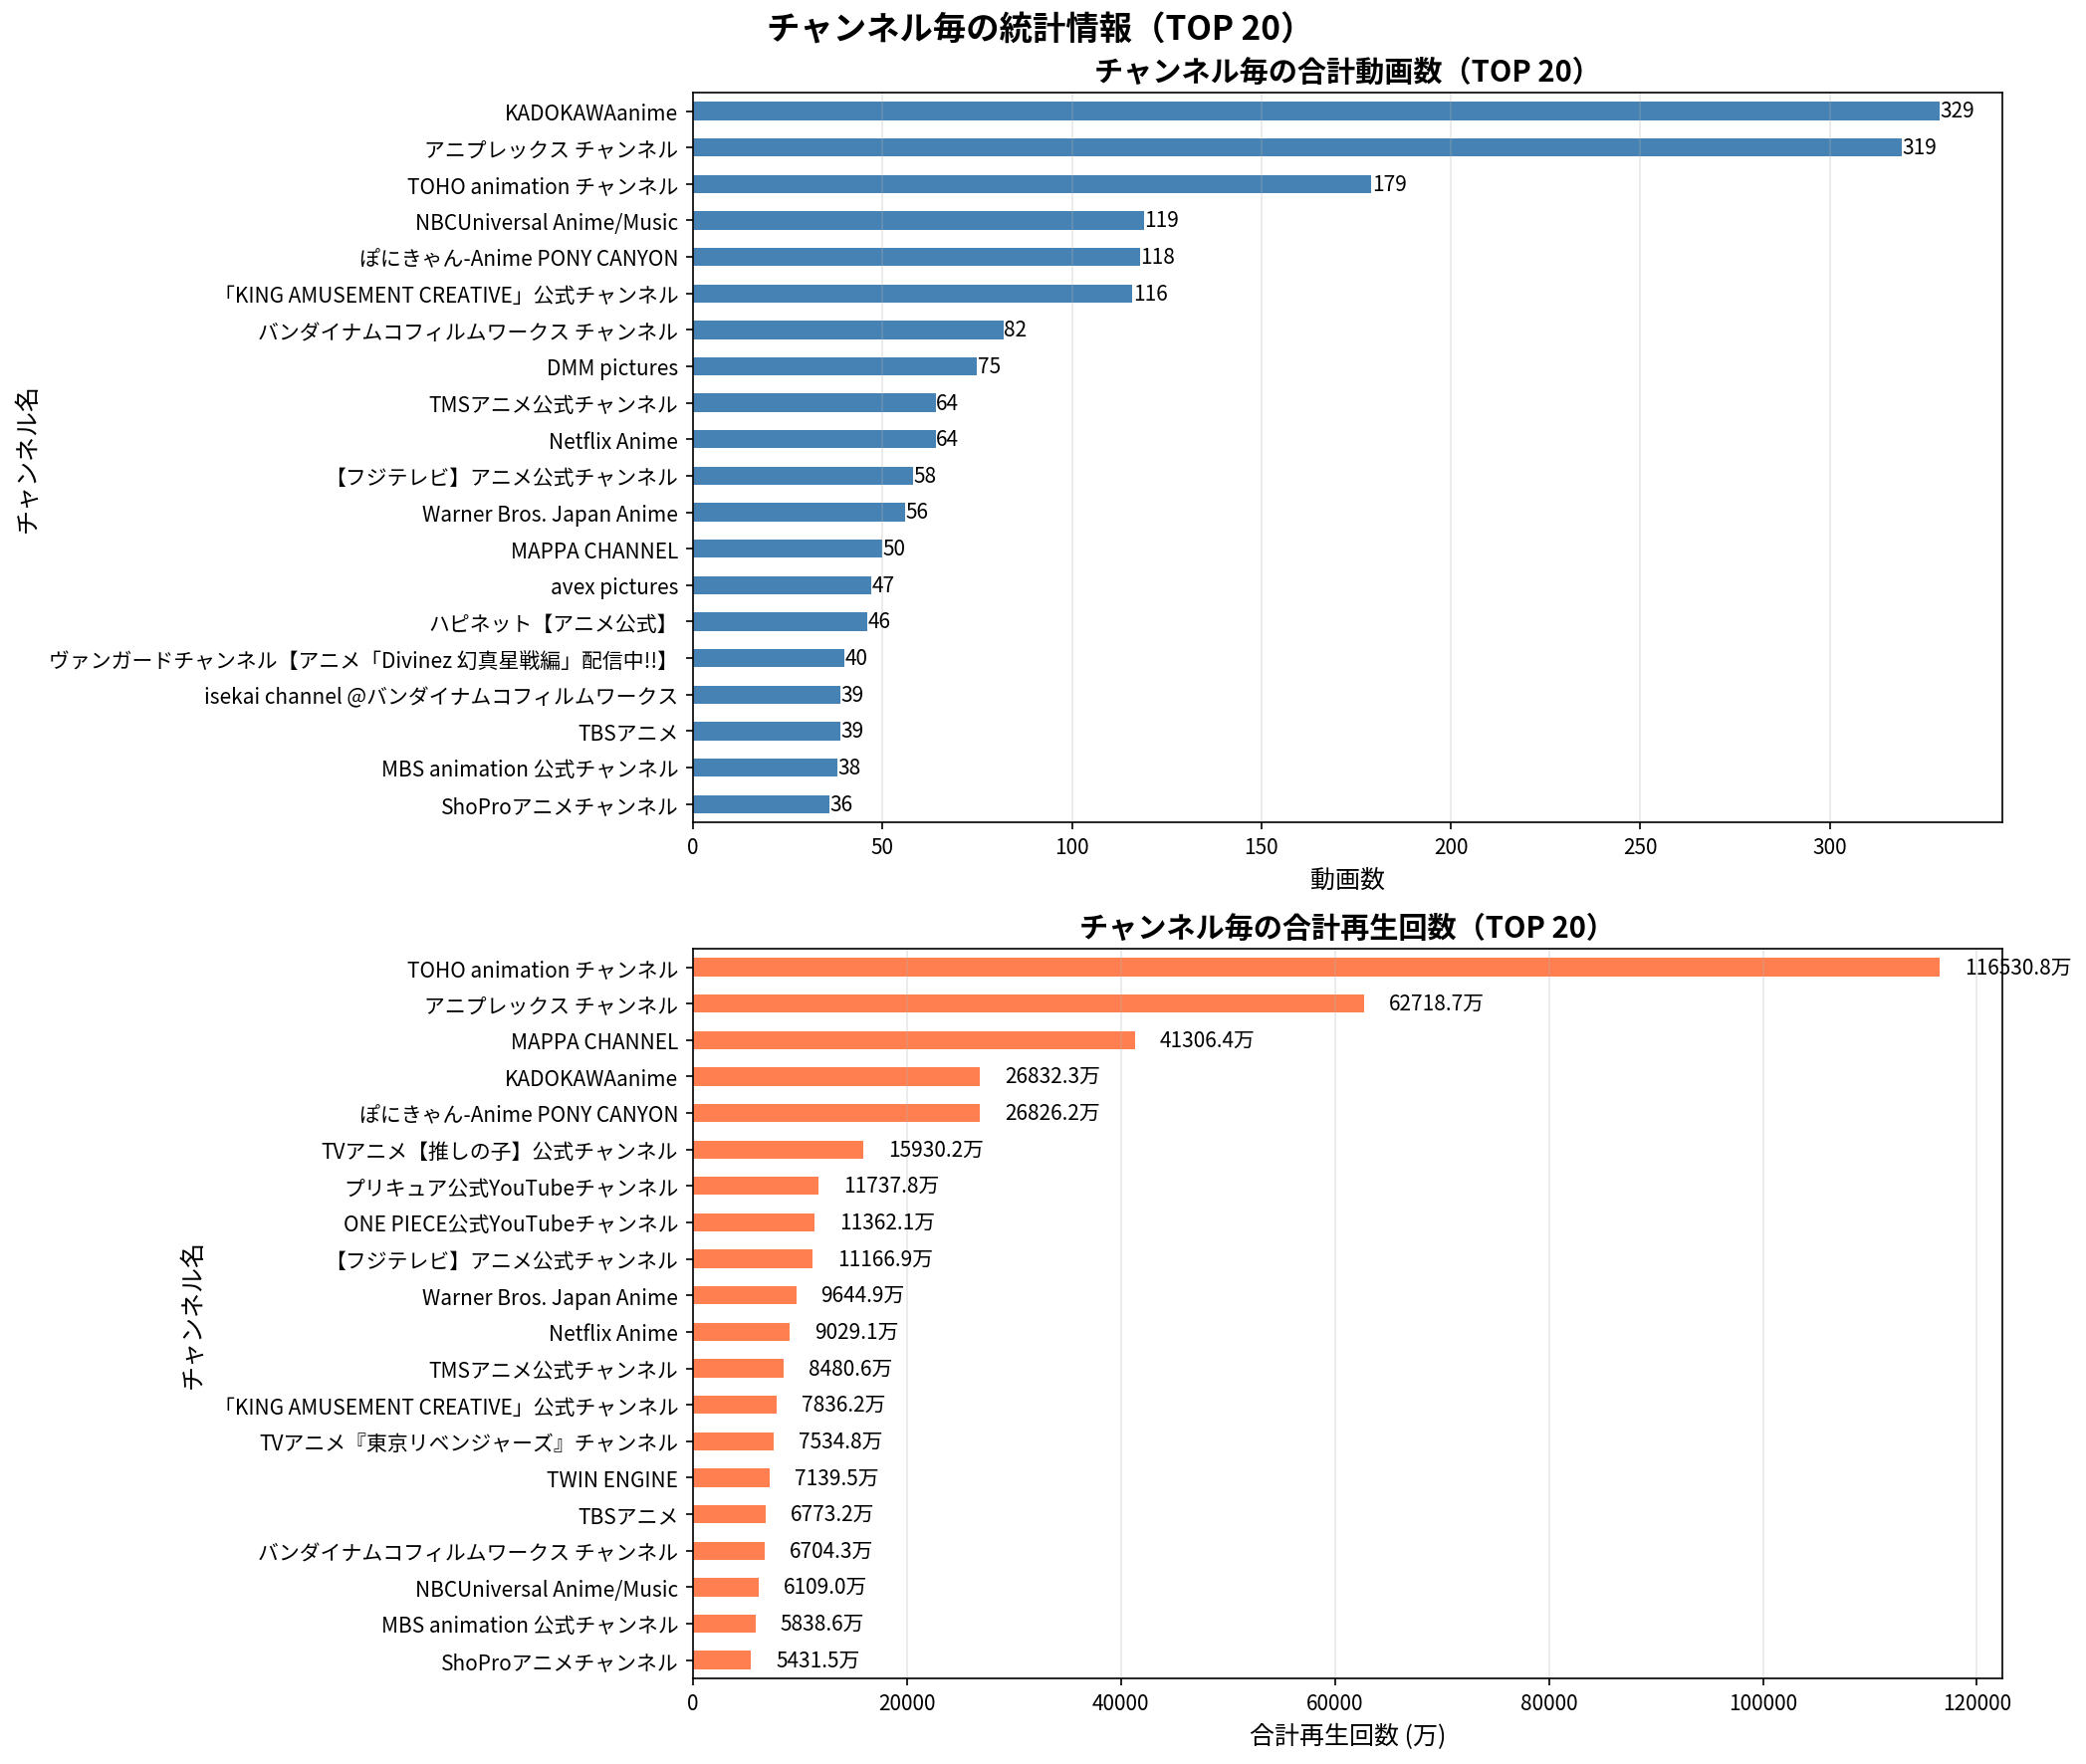

Source data for this figure (header and first rows):
ランク, チャンネル名, 動画数, 合計再生回数, 平均再生回数
1, TOHO animation チャンネル, 179, 1165308388, 6510103
2, アニプレックス チャンネル, 319, 627186624, 1966102
3, MAPPA CHANNEL, 50, 413064346, 8261287
4, KADOKAWAanime, 329, 268322780, 815571
5, ぽにきゃん-Anime PONY CANYON, 118, 268261798, 2273405
6, TVアニメ【推しの子】公式チャンネル, 6, 159302193, 26550366
7, プリキュア公式YouTubeチャンネル, 27, 117377734, 4347323
8, ONE PIECE公式YouTubeチャンネル, 14, 113621377, 8115813
9, 【フジテレビ】アニメ公式チャンネル, 58, 111668939, 1925327
10, Warner Bros. Japan Anime, 56, 96449145, 1722306
11, Netflix Anime, 64, 90290550, 1410790
12, TMSアニメ公式チャンネル, 64, 84805875, 1325092
13, 「KING AMUSEMENT CREATIVE」公式チャンネル, 116, 78361699, 675532
14, TVアニメ『東京リベンジャーズ』チャンネル, 8, 75347767, 9418471
15, TWIN ENGINE, 23, 71395104, 3104135
16, TBSアニメ, 39, 67732064, 1736720
17, バンダイナムコフィルムワークス チャンネル, 82, 67042629, 817593
18, NBCUniversal Anime/Music, 119, 61090440, 513365
19, MBS animation 公式チャンネル, 38, 58386334, 1536482
20, ShoProアニメチャンネル, 36, 54314699, 1508742
21, Kenshi Yonezu  米津玄師, 1, 53755078, 53755078
22, avex pictures, 47, 46438862, 988061
23, Crunchyroll, 4, 41770740, 10442685
24, ポケモン公式YouTubeチャンネル, 18, 38368966, 2131609
25, DMM pictures, 75, 35739208, 476523
26, ガンダムチャンネル, 8, 35577772, 4447222
27, ぱかチューブっ!【ウマ娘公式】, 21, 34016847, 1619850
28, tv asahi  animation YouTubeチャンネル, 20, 30840771, 1542039
29, vizmedia, 5, 29741654, 5948331
30, 東映アニメーション公式YouTubeチャンネル, 24, 28642324, 1193430
31, isekai channel @バンダイナムコフィルムワークス, 39, 24864608, 637554
32, 炎炎ノ消防隊, 9, 24117108, 2679679
33, 【公式】ロシデレチャンネル, 13, 23547668, 1811359
34, SHOCHIKU animeチャンネル【公式】, 30, 23072479, 769083
35, (Love Live! series)ラブライブ！シリーズ公式チャンネル, 14, 23059226, 1647088
36, スカパー・ピクチャーズ チャンネル, 7, 22821299, 3260186
37, アニメ『メダリスト』公式チャンネル, 4, 21834115, 5458529
38, 【アニメ】クレヨンしんちゃん公式チャンネル, 3, 19812072, 6604024
39, Asmik Ace, 29, 19173335, 661149
40, ウィッチウォッチ【TVアニメ公式】, 8, 15629990, 1953749
41, ハピネット【アニメ公式】, 46, 15214776, 330756
42, とあるプロジェクト公式toaru.project, 4, 14731964, 3682991
43, TVアニメ「シャングリラ・フロンティア」公式, 9, 14554514, 1617168
44, Sony Music (Japan), 13, 14314480, 1101114
45, 『BLEACH』アニメ公式チャンネル, 16, 14208565, 888035
46, FURYU Pictures Channel, 14, 13342414, 953030
47, 「Re:ゼロから始める異世界生活」チャンネル【公式】, 4, 13208479, 3302120
48, アニメ「魔入りました!入間くん」公式Anime OFFICIAL, 9, 12623636, 1402626
49, オーバーラップチャンネル, 20, 12483263, 624163
50, ベイチューブ | BEYBLADE Channel, 10, 12203531, 1220353
51, TVアニメ「キングダム」公式YouTube Channel, 12, 11860885, 988407
52, Ado, 1, 11239463, 11239463
53, LEVEL5ch【公式】, 6, 11029006, 1838168
54, Cygamesアニメすきすき, 9, 10731164, 1192352
55, 【アニメ】名探偵コナン公式, 22, 10710175, 486826
56, MBS公式, 12, 10620167, 885014
57, Da-iCE, 1, 10436466, 10436466
58, GREE Entertainment ANIME & GAME【公式】, 18, 9848321, 547129
59, 日活アニメチャンネル, 27, 9740787, 360770
60, ブルーアーカイブ-Blue Archive-, 2, 9607273, 4803636
... 315 more rows
